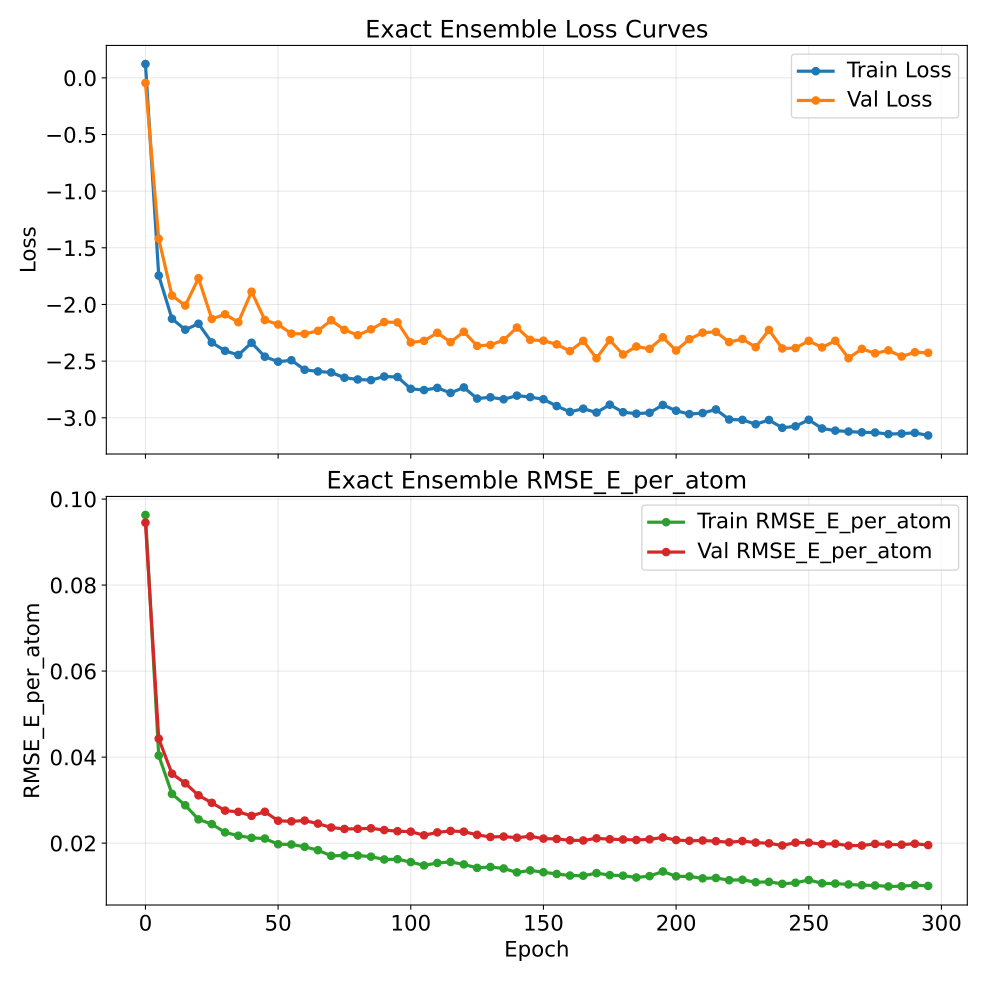

Values plotted in this chart, from the file beside it:
epoch, train_loss, val_loss, train_rmse_e_atom, val_rmse_e_atom
0, 0.1222, -0.04477, 0.09629, 0.0945
5, -1.745, -1.42, 0.04037, 0.04429
10, -2.126, -1.922, 0.03145, 0.03614
15, -2.222, -2.009, 0.0288, 0.03392
20, -2.17, -1.768, 0.02552, 0.03111
25, -2.336, -2.128, 0.02442, 0.02938
30, -2.409, -2.087, 0.0225, 0.02757
35, -2.446, -2.157, 0.02173, 0.02727
40, -2.338, -1.887, 0.02124, 0.02634
45, -2.461, -2.137, 0.02107, 0.0273
50, -2.505, -2.177, 0.01975, 0.02521
55, -2.492, -2.257, 0.0197, 0.02507
60, -2.576, -2.259, 0.01915, 0.02524
65, -2.591, -2.233, 0.01836, 0.02454
70, -2.6, -2.139, 0.01705, 0.02363
75, -2.647, -2.224, 0.01713, 0.0233
80, -2.662, -2.271, 0.01713, 0.02333
85, -2.668, -2.219, 0.01686, 0.02345
90, -2.636, -2.155, 0.01621, 0.02304
95, -2.64, -2.158, 0.01626, 0.02278
100, -2.744, -2.335, 0.0156, 0.02267
105, -2.756, -2.321, 0.01482, 0.02183
110, -2.736, -2.25, 0.01539, 0.0225
115, -2.781, -2.332, 0.01563, 0.02283
120, -2.733, -2.241, 0.01506, 0.02267
125, -2.83, -2.365, 0.01425, 0.02193
130, -2.819, -2.358, 0.01446, 0.02143
135, -2.837, -2.315, 0.01411, 0.02153
140, -2.804, -2.204, 0.0132, 0.02127
145, -2.818, -2.312, 0.01367, 0.02159
150, -2.837, -2.32, 0.01324, 0.02106
155, -2.897, -2.352, 0.01284, 0.02098
160, -2.948, -2.412, 0.01247, 0.02066
165, -2.92, -2.321, 0.01243, 0.02062
170, -2.954, -2.475, 0.01302, 0.02113
175, -2.885, -2.315, 0.01257, 0.02091
180, -2.951, -2.441, 0.01244, 0.02085
185, -2.964, -2.371, 0.01201, 0.02073
190, -2.956, -2.392, 0.01234, 0.02088
195, -2.887, -2.29, 0.01341, 0.02132
200, -2.938, -2.407, 0.01229, 0.02072
205, -2.968, -2.306, 0.01226, 0.02055
210, -2.958, -2.249, 0.01182, 0.02062
215, -2.927, -2.242, 0.0119, 0.02046
220, -3.015, -2.332, 0.01139, 0.0202
225, -3.019, -2.305, 0.01149, 0.02049
230, -3.057, -2.377, 0.01091, 0.02013
235, -3.019, -2.225, 0.011, 0.01996
240, -3.089, -2.388, 0.01053, 0.01946
245, -3.075, -2.385, 0.01079, 0.02012
250, -3.018, -2.321, 0.01144, 0.02012
255, -3.094, -2.379, 0.01067, 0.01978
260, -3.113, -2.32, 0.0106, 0.01988
265, -3.122, -2.474, 0.0104, 0.01941
270, -3.129, -2.392, 0.01023, 0.01945
275, -3.13, -2.431, 0.01016, 0.01983
280, -3.144, -2.405, 0.009935, 0.0197
285, -3.14, -2.459, 0.009986, 0.01964
290, -3.133, -2.421, 0.01025, 0.01987
295, -3.156, -2.427, 0.01006, 0.01955
